Run: headless pygame with SDL's dummy video driver; simulated clock (each Clock.tick advances the game by its frame time, no real sleeping); random seed 0; keys injected as events and as key.get_pressed() state; no mouse input; restart key R tapped at the start of phases 3 and 4.
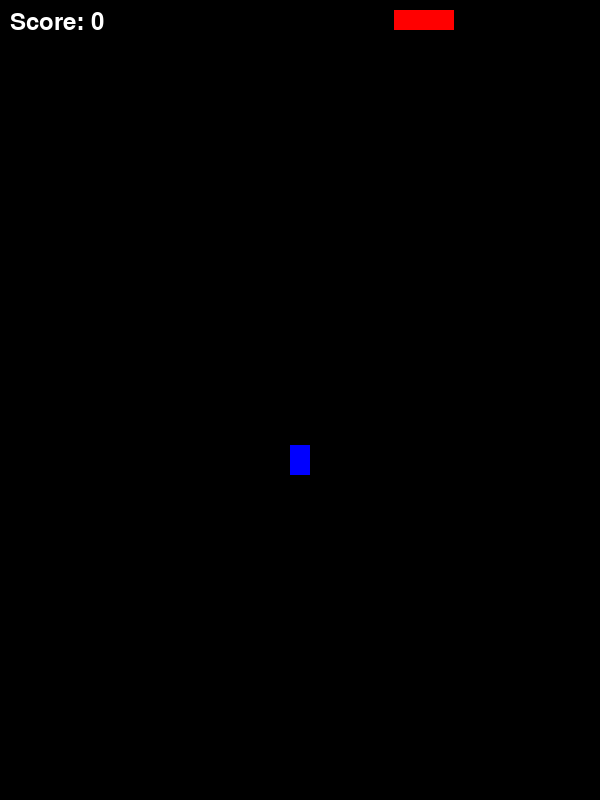
Frame 1 of 4 · flips 1–60 · no input
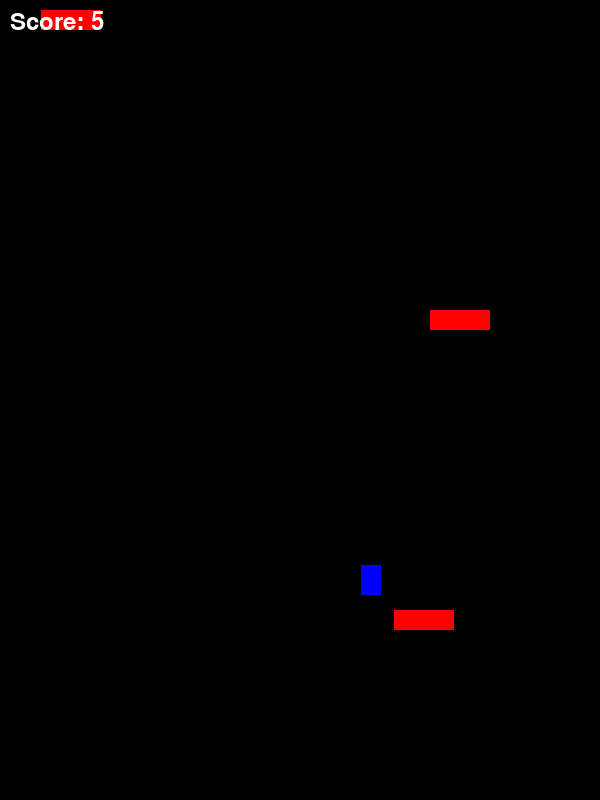
Frame 2 of 4 · flips 61–180 · tapped SPACE, RETURN · held RIGHT (→), D
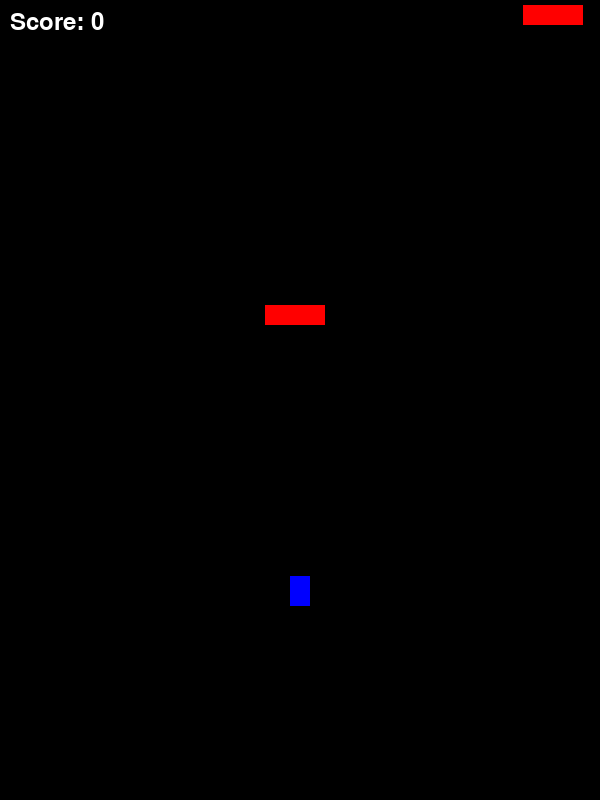
Frame 3 of 4 · flips 181–300 · tapped R · held DOWN (↓), S
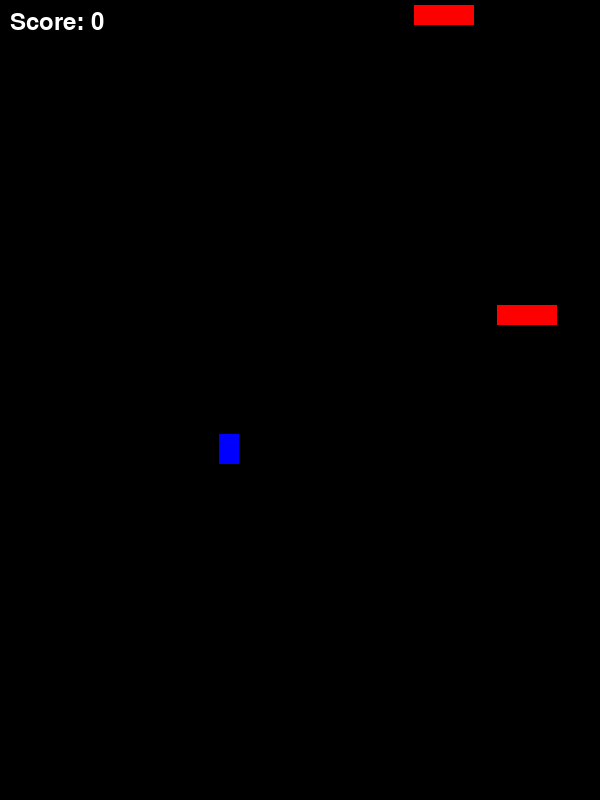
Frame 4 of 4 · flips 301–420 · tapped R · held LEFT (←), A, UP (↑), W

The pygame program that drew these frames:

import pygame
import sys
import random
from pygame import font

# Set up pygame window
pygame.init()
screen = pygame.display.set_mode((600, 800))
pygame.display.set_caption('Vertical Scrolling Game')

# Set up game clock
clock = pygame.time.Clock()

# Set up player sprite
player_image = pygame.Surface((20, 30))
player_image.fill((0, 0, 255))
player_rect = player_image.get_rect()
player_rect.center = (300, 400)

# Set up obstacle sprite
#width1 = random.randint(20, 200)
obstacle_image = pygame.Surface((60, 20))
obstacle_image.fill((255, 0, 0))

# Set up obstacles list
obstacles = []

# Set up obstacle generation timer
obstacle_timer = 1

# Set up gravity and upward thrust
gravity = 1
upward_thrust = -30
obstacle_gravity = 5 * gravity

# Set up game over screen font
font = pygame.font.Font(None, 36)



# Set up player movement variables
x_velocity = 0  # Initialize x velocity to 0
y_velocity = 0  # Initialize y velocity to 0
acceleration = 10
max_velocity = 20
friction = 0.9  # Add friction to slow down player when not accelerating

# Set up game over flag
game_over = False


# Set up game loop
while True:
    score = 0   # Set score to 0 at the start of the game
    # Update score for every obstacle passed
    for obstacle in obstacles:
        if obstacle.top > player_rect.bottom:
            score += 5
    
    # Handle events
    for event in pygame.event.get():
        if event.type == pygame.QUIT:
            pygame.quit()
            sys.exit()
        elif event.type == pygame.KEYDOWN:
            if event.key == pygame.K_w:
                y_velocity -= acceleration
            elif event.key == pygame.K_a:
                x_velocity -= acceleration
            elif event.key == pygame.K_s:
                y_velocity += acceleration
            elif event.key == pygame.K_d:
                x_velocity += acceleration
            elif event.key == pygame.K_r:  # Restart game on 'r' key press
                player_rect.center = (300, 400)
                obstacles = []
                obstacle_timer = 0
                game_over = False
                score = 0
        elif event.type == pygame.KEYUP:  # Stop player acceleration on key release
            if event.key in (pygame.K_w, pygame.K_s):
                y_velocity = 0
            elif event.key in (pygame.K_a, pygame.K_d):
                x_velocity = 0
    
    # Get list of keys being pressed
    keys = pygame.key.get_pressed()

    # Generate obstacles
    obstacle_timer += 1
    if obstacle_timer % 60 == 0:
        x = random.randint(0, 550)  # Generate random x position between 0 and 280
        #width = random.randint(20, 150)
        obstacle = pygame.Rect(x, 0, 60, 20)  # Create obstacle rect
        obstacles.append(obstacle)  # Add obstacle to list

    # Apply friction to player
    x_velocity *= friction
    y_velocity *= friction
   
    # Limit player velocity
    if x_velocity > max_velocity:
        x_velocity = max_velocity
    elif x_velocity < -max_velocity:
        x_velocity = -max_velocity
    if y_velocity > max_velocity:
        y_velocity = max_velocity
    elif y_velocity < -max_velocity:
        y_velocity = -max_velocity

   # Apply gravity to player and obstacles
    player_rect.y += gravity
    for obstacle in obstacles:
        obstacle.y += obstacle_gravity

    # Check for collisions
    for obstacle in obstacles:
        if player_rect.colliderect(obstacle):
            game_over = True  # Set game over flag

    # End game if player goes out of bounds
    if player_rect.top < 0 or player_rect.bottom > 800 or player_rect.left > 600 or player_rect.right > 600:
        game_over = True  # Set game over flag

    # Check for game over
    if game_over:
        # Display game over screen
        game_over_text = font.render("Game Over!", True, (255, 255, 255))
        game_over_rect = game_over_text.get_rect()
        game_over_rect.center = (300, 400)
        screen.blit(game_over_text, game_over_rect)
        play_again_text = font.render("Press 'R' to Play Again", True, (255, 255, 255))
        play_again_rect = play_again_text.get_rect()
        play_again_rect.center = (300, 450)
        screen.blit(play_again_text, play_again_rect)

        pygame.display.flip()  # Update display

        # Wait for 'r' key press to restart game
        while game_over:
            for event in pygame.event.get():
                if event.type == pygame.QUIT:
                    pygame.quit()
                    sys.exit()
                elif event.type == pygame.KEYDOWN:
                    if event.key == pygame.K_r:
                        player_rect.center = (300, 400)  # Reset player position
                        obstacles = []  # Clear obstacles
                        obstacle_timer = 0  # Reset obstacle timer
                        game_over = False  # Reset game over flag
    else:
        # Clear screen
        screen.fill((0, 0, 0))

         # Move player based on velocity
        player_rect.x += int(x_velocity)
        player_rect.y += int(y_velocity)


        # Draw player
        screen.blit(player_image, player_rect)

        # Draw obstacles
        for obstacle in obstacles:
            screen.blit(obstacle_image, obstacle)

             # Display score on screen
    score_text = font.render("Score: " + str(score), True, (255, 255, 255))
    score_rect = score_text.get_rect()
    score_rect.topleft = (10, 10)
    screen.blit(score_text, score_rect)

        # Update display
    pygame.display.flip()
           

    # Limit frame rate
    clock.tick(60)
